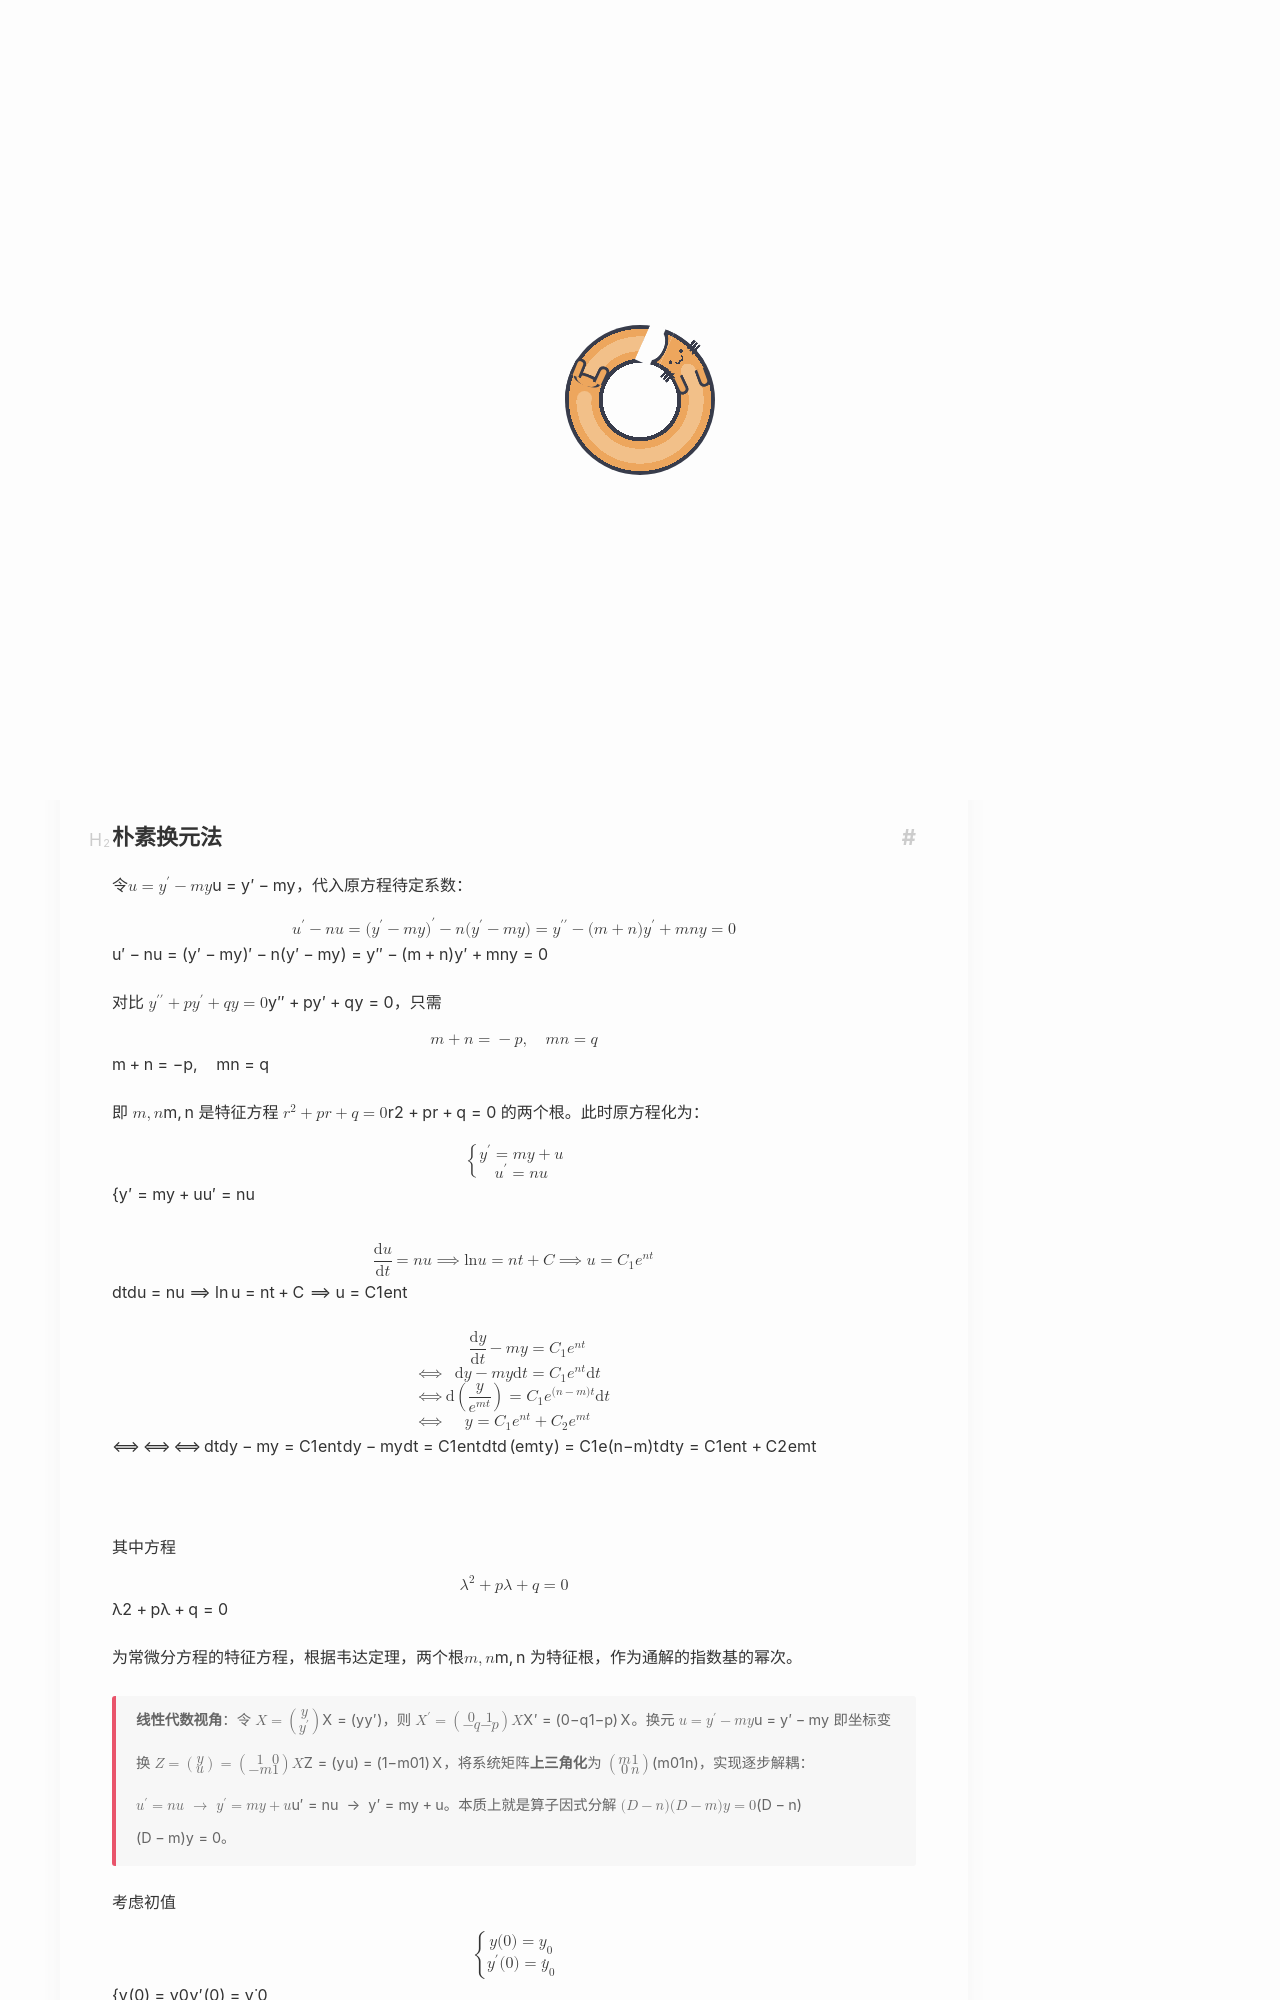

repository: Yuukowww/Yuukowww.github.io · page: math/ode/2-order_linear_ode/index.html · generator: jekyll

---
title: 二阶线性微分方程与Laplace变换
date: 2026-06-24
updated: 2026-06-24
categories: 数学
tag: [ODE,控制]
description: 常微分方程和振动理论的复习
cover: picture/ruri1.jpg
---
# 二阶常系数齐次线性微分方程的解结构

对于微分方程
$$
y'' + py' + qy = 0
$$
